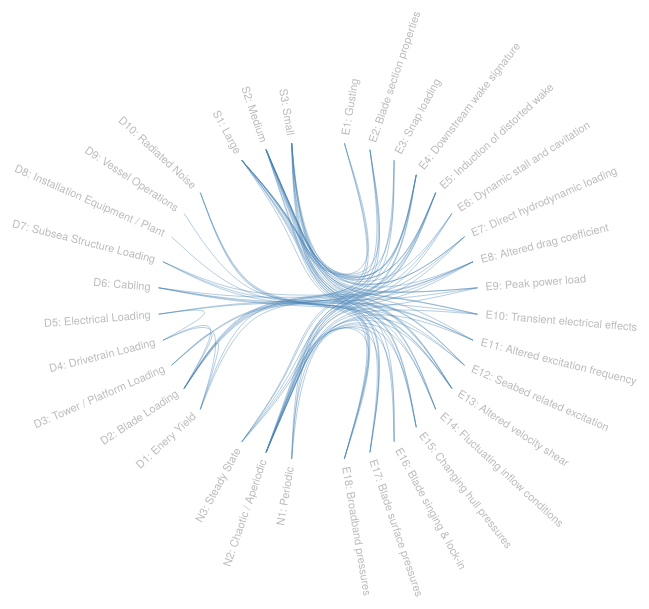
D3 v3 page, settled after 360 driven frames (6 s of simulated time); the page loaded 1 data file(s).


    var width = 700,
        height = width,
        radius = 280,
        translation = width/2,
        innerRadius = radius-120;

    var cluster = d3.layout.cluster()
        .size([360, innerRadius])
        .sort(null)
        .value(function(d) {
            return d.size;
        });

    var bundle = d3.layout.bundle();

    var line = d3.svg.line.radial()
        .interpolate("bundle")
        .tension(.85)
        .radius(function(d) {
            return d.y;
        })
        .angle(function(d) {
            return d.x / 180 * Math.PI;
        });

    var svg = d3.select("#tidalselector").append("svg")
        .attr("width", width)
        .attr("height", height)
        .append("g")
        .attr("transform", "translate(" + translation + "," + translation + ")");

    var link = svg.append("g").selectAll(".link"),
        node = svg.append("g").selectAll(".node");

    d3.json("_static/selector_tidal.json", function(error, classes) {
        var nodes = cluster.nodes(packageHierarchy(classes)),
            links = packageImports(nodes);

        link = link
            .data(bundle(links))
            .enter().append("path")
            .each(function(d) {
                d.source = d[0], d.target = d[d.length - 1];
            })
            .attr("class", "link")
            .attr("d", line);

        node = node
            .data(nodes.filter(function(n) {
                return !n.children;
            }))
            .enter().append("text")
            .attr("class", "node")
            .attr("dy", ".31em")
            .attr("transform", function(d) {
                return "rotate(" + (d.x - 90) + ")translate(" + (d.y + 8) + ",0)" + (d.x < 180 ? "" : "rotate(180)");
            })
            .style("text-anchor", function(d) {
                return d.x < 180 ? "start" : "end";
            })
            .text(function(d) {
                return d.key;
            })
            .on("mouseover", mouseovered)
            .on("mouseout", mouseouted);
    });

    function mouseovered(d) {
        node
            .each(function(n) {
                n.target = n.source = false;
            });

        link
            .classed("link--target", function(l) {
                if (l.target === d) return l.source.source = true;
            })
            .classed("link--source", function(l) {
                if (l.source === d) return l.target.target = true;
            })
            .filter(function(l) {
                return l.target === d || l.source === d;
            })
            .each(function() {
                this.parentNode.appendChild(this);
            });

        node
            .classed("node--target", function(n) {
                return n.target;
            })
            .classed("node--source", function(n) {
                return n.source;
            });
    }

    function mouseouted(d) {
        link
            .classed("link--target", false)
            .classed("link--source", false);

        node
            .classed("node--target", false)
            .classed("node--source", false);
    }

    d3.select(self.frameElement).style("height", height + "px");

    // Lazily construct the package hierarchy from class names.
    function packageHierarchy(classes) {
        var map = {};

        function find(name, data) {
            var node = map[name],
                i;
            if (!node) {
                node = map[name] = data || {
                    name: name,
                    children: []
                };
                if (name.length) {
                    node.parent = find(name.substring(0, i = name.lastIndexOf(".")));
                    node.parent.children.push(node);
                    node.key = name.substring(i + 1);
                }
            }
            return node;
        }

        classes.forEach(function(d) {
            find(d.name, d);
        });

        return map[""];
    }

    // Return a list of imports for the given array of nodes.
    function packageImports(nodes) {
        var map = {},
            imports = [];

        // Compute a map from name to node.
        nodes.forEach(function(d) {
            map[d.name] = d;
        });

        // For each import, construct a link from the source to target node.
        nodes.forEach(function(d) {
            if (d.imports) d.imports.forEach(function(i) {
                imports.push({
                    source: map[d.name],
                    target: map[i]
                });
            });
        });

        return imports;
    }


### data: _static/selector_tidal.json
[
 {
  "name": "effect.E1: Gusting",
  "imports": [
   "scale.S1: Large"
  ],
  "size": 1
 },
 {
  "name": "effect.E2: Blade section properties",
  "imports": [
   "scale.S3: Small"
  ],
  "size": 1
 },
 {
  "name": "effect.E3: Snap loading",
  "imports": [
   "scale.S2: Medium"
  ],
  "size": 1
 },
 {
  "name": "effect.E4: Downstream wake signature",
  "imports": [
   "scale.S1: Large",
   "scale.S2: Medium",
   "scale.S3: Small"
  ],
  "size": 1
 },
 {
  "name": "effect.E5: Induction of distorted wake",
  "imports": [
   "scale.S1: Large",
   "scale.S2: Medium"
  ],
  "size": 1
 },
 {
  "name": "effect.E6: Dynamic stall and cavitation",
  "imports": [
   "scale.S2: Medium"
  ],
  "size": 1
 },
 {
  "name": "effect.E7: Direct hydrodynamic loading",
  "imports": [
   "scale.S1: Large",
   "scale.S2: Medium"
  ],
  "size": 1
 },
 {
  "name": "effect.E8: Altered drag coefficient",
  "imports": [
   "scale.S3: Small"
  ],
  "size": 1
 },
 "... 26 more items"
]